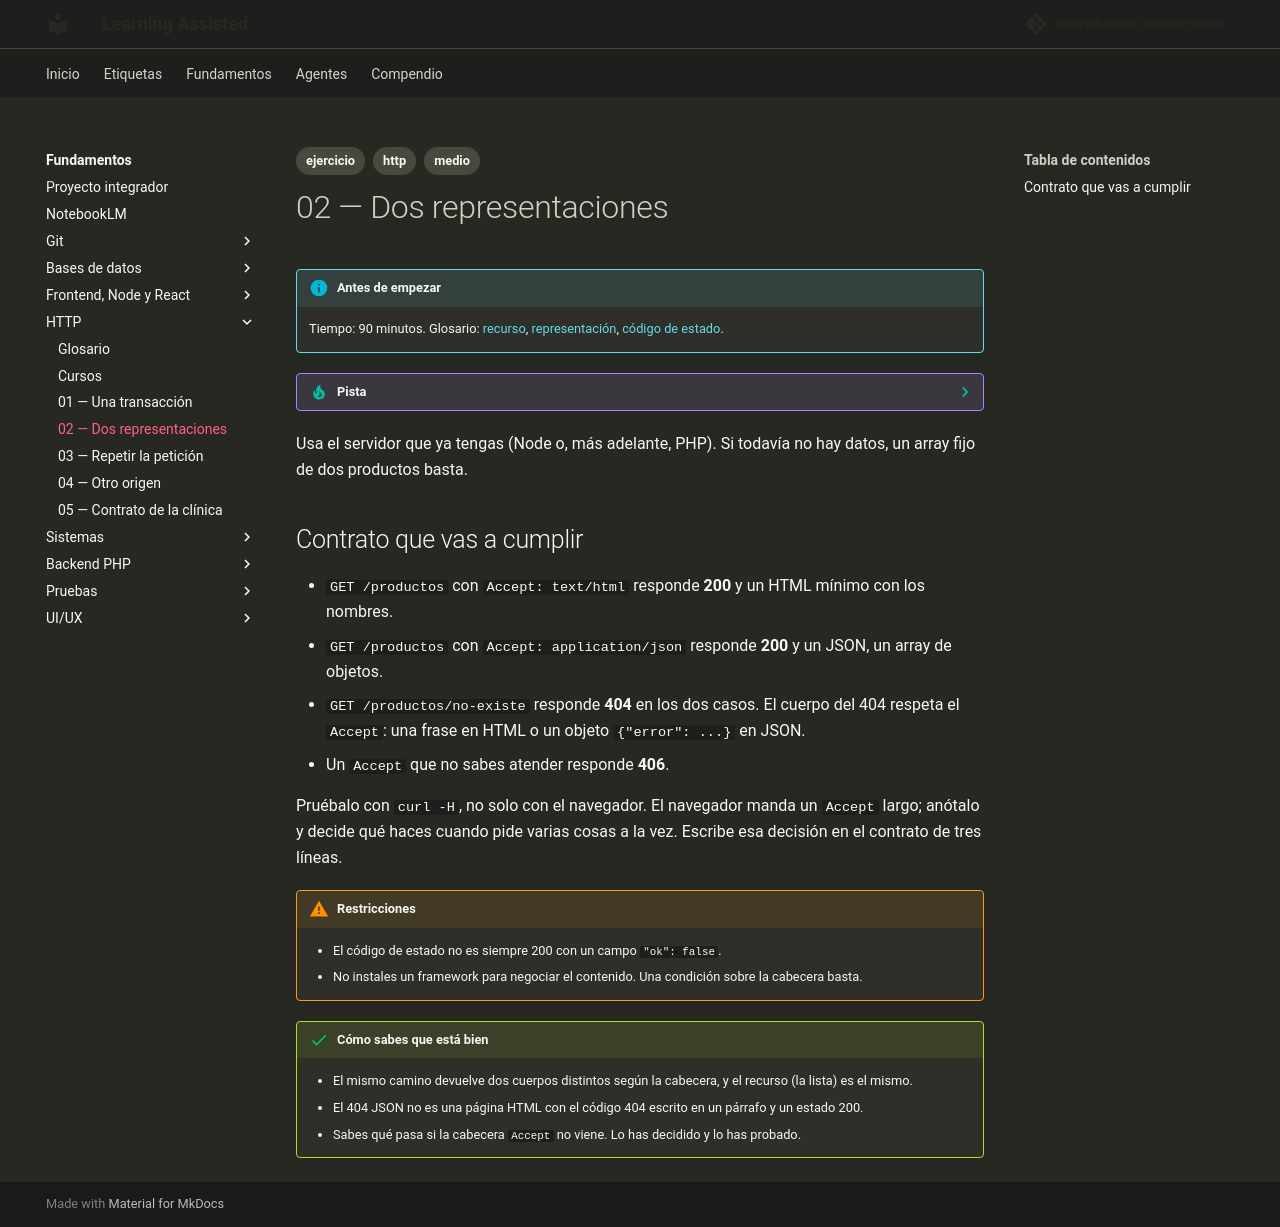

repository: albertobuenox/learningassist · page: fundamentos/03-http/ejercicios/02-dos-representaciones/index.html · generator: mkdocs

---
tags:
  - ejercicio
  - http
  - medio
---

# 02 — Dos representaciones

!!! info "Antes de empezar"

    Tiempo: 90 minutos. Glosario: [recurso](../glosario.md#recurso), [representación](../glosario.md#representación), [código de estado](../glosario.md#código-de-estado).

??? tip "Pista"

    Antes de pelear con el enunciado, lee en el glosario: [recurso](../glosario.md#recurso), [representación](../glosario.md#representación), [código de estado](../glosario.md#código-de-estado).

Usa el servidor que ya tengas (Node o, más adelante, PHP). Si todavía no hay datos, un array fijo de dos productos basta.

## Contrato que vas a cumplir

- `GET /productos` con `Accept: text/html` responde **200** y un HTML mínimo con los nombres.
- `GET /productos` con `Accept: application/json` responde **200** y un JSON, un array de objetos.
- `GET /productos/no-existe` responde **404** en los dos casos. El cuerpo del 404 respeta el `Accept`: una frase en HTML o un objeto `{"error": ...}` en JSON.
- Un `Accept` que no sabes atender responde **406**.

Pruébalo con `curl -H`, no solo con el navegador. El navegador manda un `Accept` largo; anótalo y decide qué haces cuando pide varias cosas a la vez. Escribe esa decisión en el contrato de tres líneas.

!!! warning "Restricciones"

    - El código de estado no es siempre 200 con un campo `"ok": false`.
    - No instales un framework para negociar el contenido. Una condición sobre la cabecera basta.

!!! success "Cómo sabes que está bien"

    - El mismo camino devuelve dos cuerpos distintos según la cabecera, y el recurso (la lista) es el mismo.
    - El 404 JSON no es una página HTML con el código 404 escrito en un párrafo y un estado 200.
    - Sabes qué pasa si la cabecera `Accept` no viene. Lo has decidido y lo has probado.
